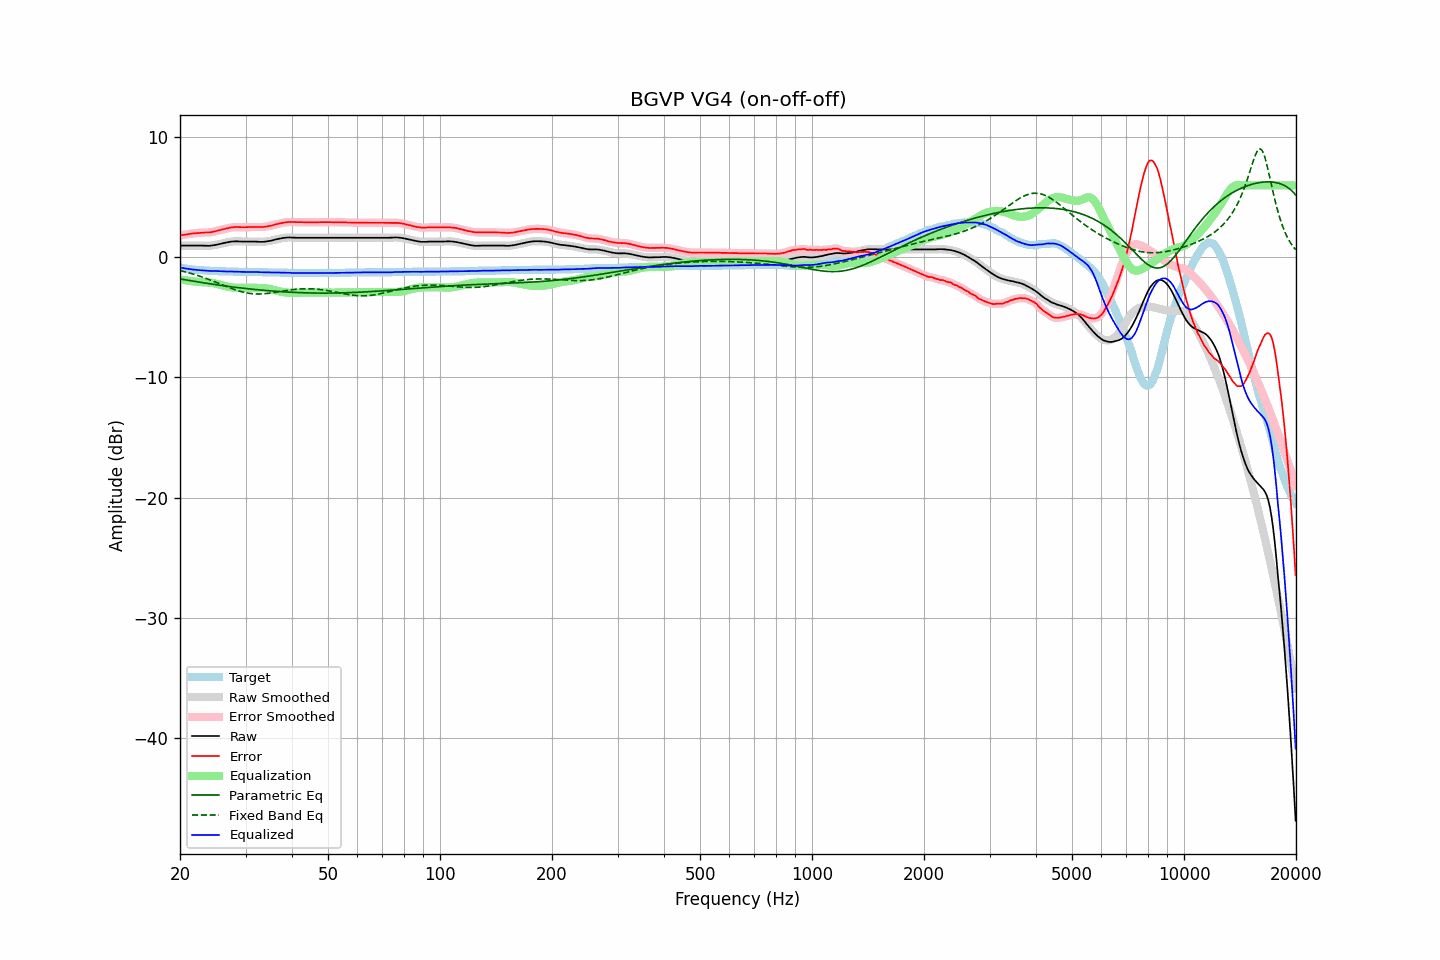

The file beside this chart, header and first rows:
frequency, raw, error, smoothed, error_smoothed, equalization, parametric_eq, fixed_band_eq, equalized_raw, equalized_smoothed, target
20.00, 0.99, 1.83, 0.99, 1.83, -1.83, -1.79, -1.09, -0.84, -0.84, -0.84
20.20, 0.99, 1.86, 0.99, 1.85, -1.85, -1.81, -1.12, -0.87, -0.87, -0.87
20.40, 0.99, 1.88, 0.99, 1.88, -1.88, -1.84, -1.16, -0.89, -0.89, -0.89
20.61, 0.99, 1.90, 0.99, 1.90, -1.90, -1.86, -1.19, -0.91, -0.91, -0.91
20.81, 0.99, 1.92, 0.99, 1.92, -1.92, -1.88, -1.23, -0.93, -0.93, -0.93
21.02, 0.99, 1.94, 0.99, 1.94, -1.94, -1.90, -1.26, -0.95, -0.95, -0.95
21.23, 0.99, 1.96, 0.99, 1.96, -1.96, -1.93, -1.30, -0.97, -0.97, -0.97
21.44, 0.99, 1.98, 0.99, 1.98, -1.98, -1.95, -1.34, -0.99, -0.99, -0.99
21.66, 0.99, 2.00, 0.99, 2.00, -2.00, -1.97, -1.38, -1.01, -1.01, -1.01
21.87, 0.99, 2.01, 0.99, 2.01, -2.01, -1.99, -1.42, -1.02, -1.02, -1.02
22.09, 0.99, 2.03, 0.99, 2.03, -2.03, -2.02, -1.46, -1.04, -1.04, -1.04
22.31, 0.99, 2.04, 0.99, 2.04, -2.04, -2.04, -1.51, -1.05, -1.05, -1.05
22.54, 0.99, 2.05, 0.99, 2.05, -2.05, -2.06, -1.55, -1.06, -1.06, -1.06
22.76, 0.99, 2.06, 0.99, 2.06, -2.06, -2.08, -1.60, -1.07, -1.07, -1.07
22.99, 0.99, 2.07, 0.99, 2.07, -2.06, -2.10, -1.64, -1.07, -1.08, -1.08
23.22, 0.98, 2.07, 0.98, 2.07, -2.07, -2.12, -1.69, -1.09, -1.09, -1.09
23.45, 0.98, 2.08, 0.97, 2.07, -2.07, -2.14, -1.74, -1.09, -1.10, -1.10
23.69, 0.97, 2.08, 0.97, 2.08, -2.08, -2.16, -1.79, -1.11, -1.11, -1.11
23.92, 0.97, 2.08, 0.97, 2.08, -2.09, -2.19, -1.84, -1.12, -1.12, -1.11
24.16, 0.98, 2.10, 0.98, 2.10, -2.11, -2.21, -1.89, -1.13, -1.13, -1.12
24.40, 1.00, 2.12, 1.00, 2.12, -2.12, -2.23, -1.94, -1.13, -1.13, -1.12
24.65, 1.02, 2.15, 1.02, 2.14, -2.15, -2.25, -2.00, -1.13, -1.13, -1.13
24.89, 1.04, 2.17, 1.04, 2.18, -2.18, -2.27, -2.05, -1.14, -1.13, -1.13
25.14, 1.07, 2.21, 1.07, 2.21, -2.21, -2.28, -2.10, -1.14, -1.14, -1.14
25.39, 1.10, 2.25, 1.10, 2.24, -2.24, -2.30, -2.16, -1.14, -1.14, -1.15
25.65, 1.13, 2.28, 1.13, 2.28, -2.28, -2.32, -2.21, -1.15, -1.15, -1.15
25.91, 1.16, 2.32, 1.16, 2.31, -2.31, -2.34, -2.27, -1.16, -1.16, -1.16
26.16, 1.19, 2.35, 1.19, 2.35, -2.35, -2.36, -2.32, -1.16, -1.16, -1.16
26.43, 1.22, 2.38, 1.22, 2.38, -2.38, -2.38, -2.38, -1.17, -1.17, -1.16
26.69, 1.25, 2.42, 1.25, 2.41, -2.42, -2.40, -2.43, -1.17, -1.17, -1.17
26.96, 1.27, 2.44, 1.27, 2.45, -2.45, -2.41, -2.48, -1.18, -1.17, -1.17
27.23, 1.30, 2.48, 1.30, 2.47, -2.47, -2.43, -2.53, -1.17, -1.17, -1.18
27.50, 1.32, 2.50, 1.32, 2.50, -2.49, -2.45, -2.59, -1.17, -1.18, -1.18
27.77, 1.33, 2.51, 1.33, 2.51, -2.51, -2.47, -2.63, -1.18, -1.18, -1.18
28.05, 1.34, 2.53, 1.34, 2.52, -2.52, -2.48, -2.68, -1.18, -1.18, -1.19
28.33, 1.34, 2.53, 1.34, 2.53, -2.52, -2.50, -2.73, -1.19, -1.19, -1.19
28.62, 1.34, 2.53, 1.34, 2.53, -2.53, -2.51, -2.77, -1.19, -1.19, -1.19
28.90, 1.33, 2.53, 1.33, 2.53, -2.53, -2.53, -2.81, -1.20, -1.20, -1.20
29.19, 1.32, 2.52, 1.32, 2.52, -2.53, -2.55, -2.85, -1.21, -1.20, -1.20
29.48, 1.32, 2.52, 1.32, 2.52, -2.52, -2.56, -2.88, -1.21, -1.21, -1.20
29.78, 1.32, 2.52, 1.32, 2.52, -2.52, -2.58, -2.92, -1.20, -1.21, -1.20
30.08, 1.32, 2.52, 1.32, 2.52, -2.52, -2.59, -2.95, -1.21, -1.21, -1.20
30.38, 1.32, 2.53, 1.32, 2.53, -2.52, -2.61, -2.97, -1.21, -1.21, -1.21
30.68, 1.32, 2.53, 1.32, 2.53, -2.53, -2.62, -2.99, -1.21, -1.21, -1.21
30.99, 1.32, 2.53, 1.32, 2.53, -2.53, -2.63, -3.01, -1.21, -1.21, -1.21
31.30, 1.32, 2.53, 1.32, 2.53, -2.53, -2.65, -3.03, -1.21, -1.21, -1.21
31.61, 1.32, 2.54, 1.32, 2.53, -2.53, -2.66, -3.04, -1.21, -1.21, -1.22
31.93, 1.32, 2.54, 1.31, 2.53, -2.53, -2.68, -3.04, -1.21, -1.21, -1.22
32.24, 1.31, 2.53, 1.31, 2.53, -2.53, -2.69, -3.05, -1.22, -1.22, -1.22
32.57, 1.30, 2.53, 1.30, 2.53, -2.53, -2.70, -3.05, -1.23, -1.23, -1.23
32.89, 1.30, 2.53, 1.30, 2.53, -2.53, -2.71, -3.05, -1.23, -1.24, -1.23
33.22, 1.30, 2.53, 1.30, 2.53, -2.54, -2.73, -3.04, -1.24, -1.24, -1.23
33.55, 1.30, 2.54, 1.30, 2.54, -2.55, -2.74, -3.03, -1.25, -1.24, -1.24
33.89, 1.32, 2.56, 1.32, 2.56, -2.56, -2.75, -3.02, -1.24, -1.24, -1.24
34.23, 1.34, 2.58, 1.34, 2.58, -2.58, -2.76, -3.01, -1.24, -1.24, -1.24
34.57, 1.36, 2.61, 1.36, 2.60, -2.60, -2.77, -2.99, -1.25, -1.25, -1.25
34.92, 1.38, 2.63, 1.38, 2.63, -2.63, -2.78, -2.97, -1.25, -1.25, -1.25
35.27, 1.41, 2.66, 1.41, 2.66, -2.66, -2.79, -2.95, -1.26, -1.26, -1.25
35.62, 1.44, 2.70, 1.44, 2.70, -2.70, -2.80, -2.93, -1.26, -1.26, -1.26
35.97, 1.48, 2.74, 1.48, 2.73, -2.73, -2.81, -2.91, -1.25, -1.26, -1.26
... 635 more rows
